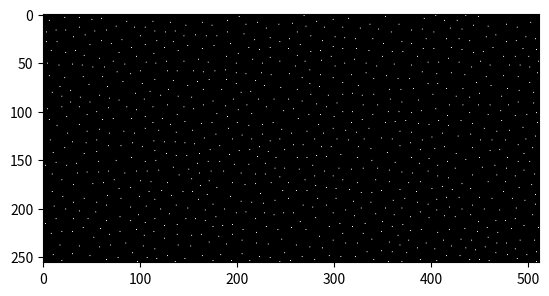

Generate this figure with matplotlib:
import numpy as np
import random
import matplotlib.pyplot as plt

class PoissonGenerator(object):
    """
    生成一个 shape 尺寸的泊松采样 mask, \n
    shape: 暂时只支持 2d shape 的 mask, \n
    min_distance: 任意两点间最小距离， \n
    max_distance: 任意两点间的最大距离， \n
    search_timses: 尝试在选定点周围找一个符合要求的点的尝试次数，超过尝试次数还未找到则认为当前点周围已经没有合适点, \n
    example: \n
    pg = PoissonGenerator(shape)
    mask = pg.mask2d()
    """
    def __init__(self, shape=None, min_distance=5, max_distance=0, search_times=0):
        if shape is None or len(shape) != 2:
            raise AttributeError("当前版本仅支持 2d mask，请检查 shape")
        self.shape = shape
        if self.shape[0] <= 2 or self.shape[1] <= 2:
            raise ValueError("shape太小")
        self.min_shape = min(shape)
        self.min_distance = min_distance
        if self.min_distance <= 1:
            raise ValueError("距离太小")
        self.max_distance = max_distance
        self.search_times = search_times
        if self.max_distance == 0 or self.max_distance <= self.min_distance:
            self.max_distance = min(self.min_distance * 2, self.min_distance + 20)
        if self.search_times == 0:
            self.search_times = int((self.min_distance + (self.max_distance - self.min_distance)/2) * np.pi)
        self.sample_rate = 0

    def mask2d(self):
        process_points = []
        rs_points = []
        mask = np.zeros(self.shape)
        x = int(random.random() * self.shape[0])
        y = int(random.random() * self.shape[1])
        process_points.append((x, y))
        rs_points.append((x, y))
        mask[x, y] = 1
        while len(process_points) > 0:
            x, y = random.choice(process_points)
            idx = process_points.index((x, y))
            for i in range(self.search_times):
                theta = random.random() * 2 * np.pi
                r = random.random() * (self.max_distance - self.min_distance) + self.min_distance
                x_next = int(x + np.cos(theta) * r)
                y_next = int(y + np.sin(theta) * r)
                if x_next < 0 or x_next >= self.shape[0] or y_next < 0 or y_next >= self.shape[1]:
                    continue
                dis = np.sqrt(np.sum((np.array((x_next, y_next)) - np.array(rs_points))**2, axis=1))
                if np.any(dis < self.min_distance):
                    if i == (self.search_times - 1):
                        process_points.pop(idx)
                    continue
                else:
                    process_points.append((x_next, y_next))
                    rs_points.append((x_next, y_next))
                    mask[x_next, y_next] = 1
                    break
        s = list(mask.flatten()).count(1)
        self.sample_rate = s / (self.shape[0] * self.shape[1])
        return mask

if __name__ == '__main__':
    shape = (256, 512)
    rg = PoissonGenerator(shape, min_distance=10)
    mask = rg.mask2d()
    print(rg.sample_rate)

    plt.imshow(mask, cmap="gray")
    plt.show()